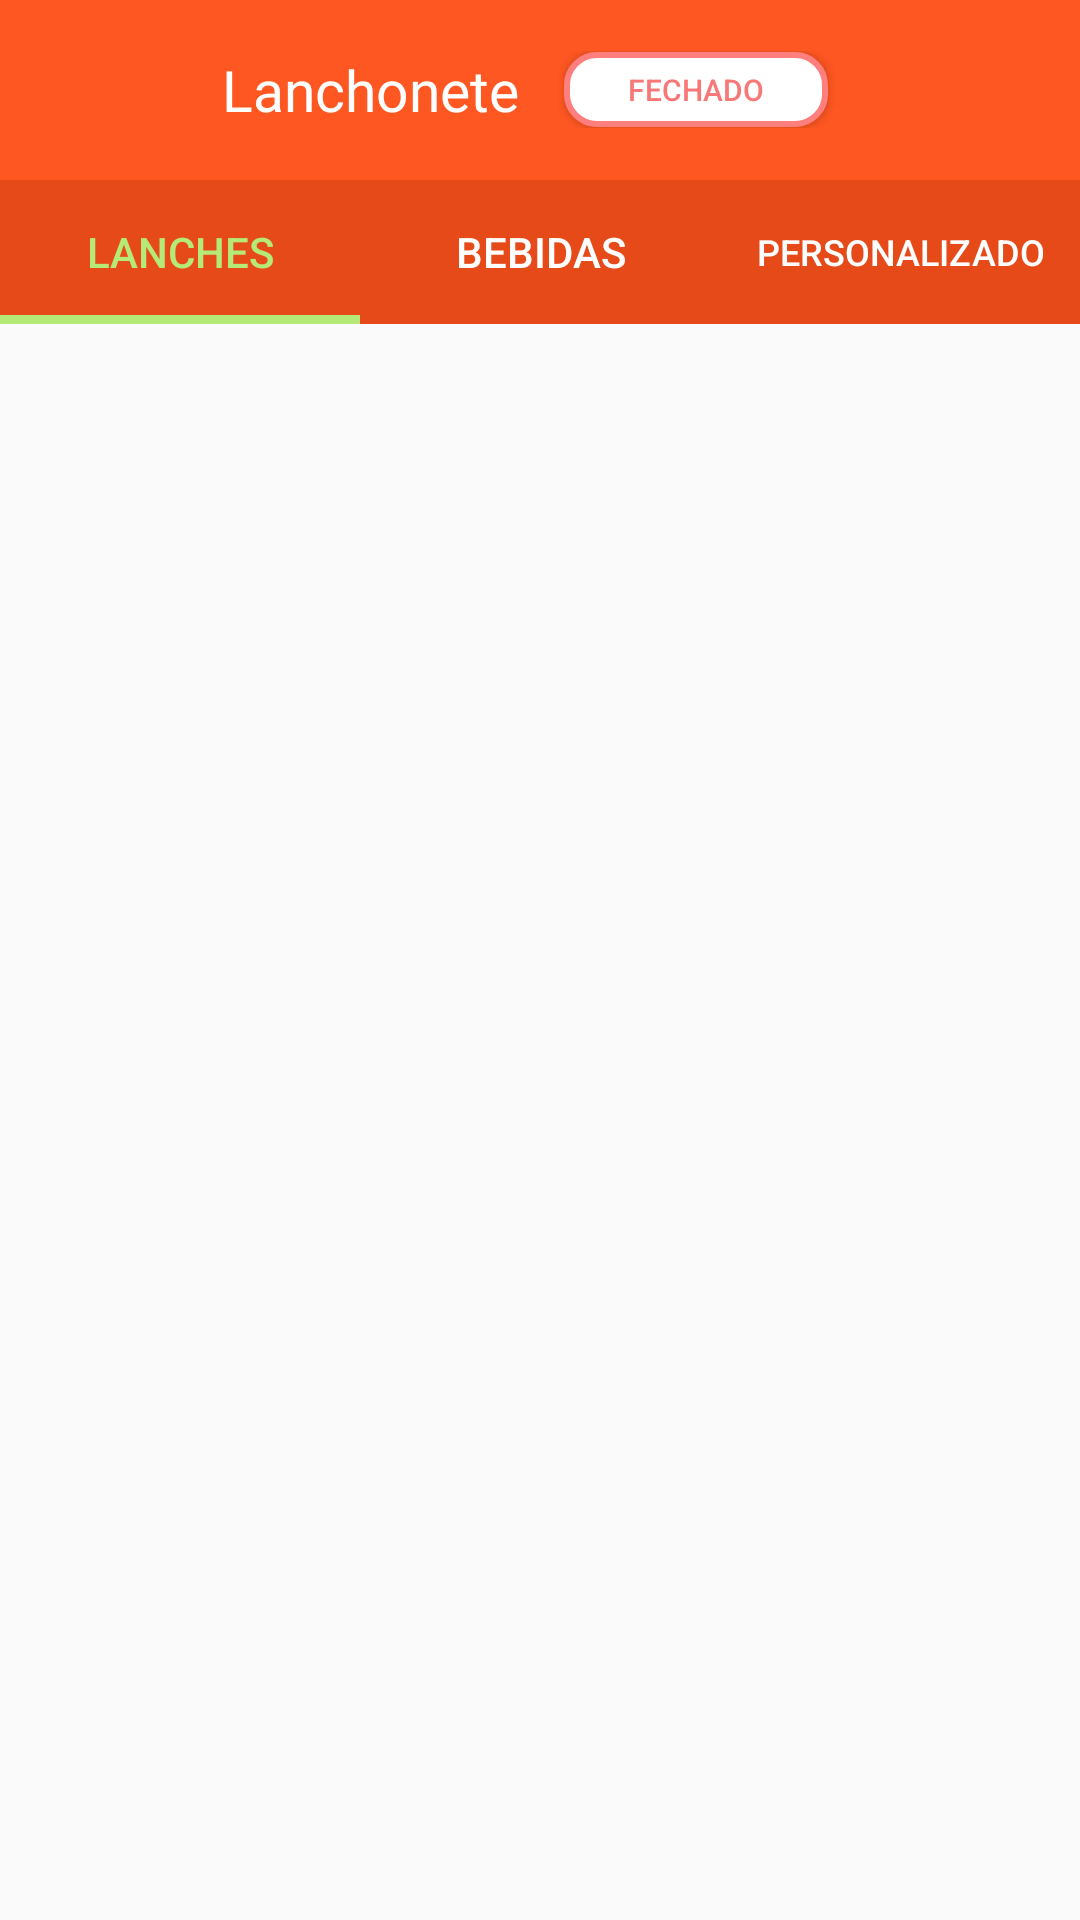

Produce the Android XML layout that renders to this screen, including the resource entries it uses.
<!-- AndroidManifest.xml: application theme AppTheme -->
<!-- res/layout/content_tabmenu.xml -->
<?xml version="1.0" encoding="utf-8"?>
<LinearLayout xmlns:android="http://schemas.android.com/apk/res/android"
    xmlns:app="http://schemas.android.com/apk/res-auto"
    xmlns:tools="http://schemas.android.com/tools"
    android:id="@+id/tabmenu"
    android:layout_width="match_parent"
    android:layout_height="match_parent"
    android:layout_alignWithParentIfMissing="false"
    android:orientation="vertical">

    <androidx.appcompat.widget.Toolbar
        app:contentInsetLeft="0dp"
        app:contentInsetStart="0dp"
        app:contentInsetStartWithNavigation="0dp"
        android:id="@+id/toolbarTabmenu"
        android:layout_width="match_parent"
        android:layout_height="60dp"
        android:background="@color/colorPrimary"
        android:gravity="center"
        android:textAlignment="center"
        app:subtitleTextColor="@color/corRoxoClaro"
        android:theme="@style/ThemeOverlay.AppCompat.Dark"

       >
        <LinearLayout
            android:gravity="center_vertical|center_horizontal"
            android:orientation="horizontal"
            android:layout_width="match_parent"
            android:layout_height="wrap_content">

            <TextView
                android:layout_width="wrap_content"
                android:layout_height="wrap_content"
                android:fontFamily="@font/insanibu"
                android:text="@string/app_name"
                android:textColor="@color/corBranca"
                android:textSize="19sp" />

            <Button
         android:textSize="10dp"
        android:id="@+id/BtAberto"
        android:layout_marginLeft="15dp"
         android:layout_marginRight="10dp"
         android:text="Fechado"
        android:textColor="@color/corVermelha"
       android:background="@drawable/corner_butao"
       android:layout_width="wrap_content"
       android:layout_height="25dp"/></LinearLayout>
    </androidx.appcompat.widget.Toolbar>

    <com.google.android.material.tabs.TabLayout
        android:id="@+id/tabLayout"

        android:layout_width="match_parent"
        android:layout_height="wrap_content"
        app:layout_constraintBottom_toTopOf="@+id/toolbarTabmenu"
        app:layout_constraintBottom_toBottomOf="parent"
        app:layout_constraintEnd_toEndOf="@+id/toolbarTabmenu"
        app:layout_constraintHorizontal_bias="0.0"
        app:layout_constraintStart_toStartOf="parent"
        app:layout_constraintTop_toBottomOf="@+id/toolbarTabmenu"
        app:layout_constraintVertical_bias="0.0121"
        app:tabBackground="@color/colorPrimaryDark"
        app:tabIndicatorColor="@color/corVerde"
        app:tabIndicatorHeight="3dp"
        app:tabSelectedTextColor="@color/corVerde"
        app:tabTextColor="@color/corBranca">

        <com.google.android.material.tabs.TabItem
            android:id="@+id/lanche"
            android:layout_width="wrap_content"
            android:layout_height="wrap_content"
            android:text="Lanches" />

        <com.google.android.material.tabs.TabItem
            android:id="@+id/bebidas"
            android:layout_width="wrap_content"
            android:layout_height="wrap_content"
            android:text="Bebidas" />

        <com.google.android.material.tabs.TabItem
            android:id="@+id/personalizado"
            android:layout_width="wrap_content"
            android:layout_height="wrap_content"
            android:text="Personalizado" />
    </com.google.android.material.tabs.TabLayout>
    <FrameLayout
        android:visibility="visible"
        android:id="@+id/layoutbaixo"
        android:layout_width="match_parent"
        android:layout_height="wrap_content"
        android:layout_gravity="bottom"
        android:gravity="bottom"
        android:orientation="horizontal"
        app:layout_constraintBottom_toBottomOf="parent"
        app:layout_constraintStart_toStartOf="parent">
        <androidx.viewpager.widget.ViewPager
            android:id="@+id/viewPagerTab"
            android:layout_width="match_parent"
            android:layout_height="match_parent"

            />
        <com.andremion.counterfab.CounterFab
            android:visibility="gone"
            android:id="@+id/BtCarrinho"
            android:layout_width="55dp"
            android:layout_height="55dp"
            android:layout_marginBottom="20dp"
            android:layout_gravity="center|bottom"
            android:onClick="enventCarrinho"
            app:backgroundTint="@color/corListview"
            app:badgeBackgroundColor="@color/corVerde"
            app:badgeTextColor="@color/corBranca"
            app:layout_anchor="@id/layoutbaixo"
            app:srcCompat="@drawable/ic_cart_foreground" />
        <LinearLayout
            android:minHeight="50dp"
            android:id="@+id/BarraBaixo"
            android:visibility="gone"
            android:background="@color/colorPrimaryDark"
            android:layout_gravity="bottom"
            android:layout_width="match_parent"
            android:layout_height="wrap_content">
            <Button
                android:paddingStart="5dp"
                android:layout_marginLeft="10dp"
                android:background="@drawable/borda_secundario"
                android:paddingEnd="20dp"
                android:id="@+id/BtVoltar"
                android:layout_width="wrap_content"
                android:layout_height="40dp"
                android:layout_gravity="left|center_vertical"
                android:drawableLeft="@drawable/ic_voltar_frag"
                android:minWidth="150dp"
                android:text="Voltar"
                android:visibility="visible" />

            <Space
                android:layout_weight="1"
                android:layout_width="match_parent"
                android:layout_height="wrap_content" />
            <Button
                android:textColor="@color/corBranca"
                android:layout_marginRight="10dp"
                android:background="@drawable/borda_butao"
                android:paddingStart="25dp"
                android:paddingEnd="5dp"
                android:id="@+id/BtFinalizar"
                android:layout_width="wrap_content"
                android:layout_height="40dp"
                android:layout_gravity="right|center_vertical"
                android:drawableRight="@drawable/ic_finalizar"
                android:minWidth="150dp"
                android:text="Adicionar"
                android:visibility="visible" />
        </LinearLayout>
    </FrameLayout>

</LinearLayout>
<!-- resources referenced by this layout -->
<resources>
  <color name="colorPrimary">#FF5722</color>
  <color name="colorPrimaryDark">#E64A19</color>
  <color name="corBranca">#FFFFFF</color>
  <color name="corListview">#EEEEF3</color>
  <color name="corRoxoClaro">#DBDBEA</color>
  <color name="corVerde">#B5EA78</color>
  <color name="corVermelha">#F87878</color>
  <!-- drawable borda_butao (drawable) -->
  <?xml version="1.0" encoding="utf-8"?>
  <shape xmlns:android="http://schemas.android.com/apk/res/android">
      <stroke
          android:width="3dp"
          android:color="@color/corBranca" />
      <corners android:radius="5dp" />
      <padding
          android:bottom="2dp"
          android:left="2dp"
          android:right="2dp"
          android:top="2dp" />
      <solid android:color="@color/corBotaoPrimaria" />
  </shape>
  <!-- drawable borda_secundario (drawable) -->
  <?xml version="1.0" encoding="utf-8"?>
  <shape xmlns:android="http://schemas.android.com/apk/res/android">
      <stroke
          android:width="3dp"
          android:color="@color/corBranca" />
      <corners android:radius="5dp" />
      <padding
          android:bottom="2dp"
          android:left="2dp"
          android:right="2dp"
          android:top="2dp" />
      <solid android:color="@color/corBotaoSecundario" />
  </shape>
  <!-- drawable corner_butao (drawable) -->
  <?xml version="1.0" encoding="utf-8"?>
  <shape xmlns:android="http://schemas.android.com/apk/res/android">
      <stroke
          android:width="2dp"
          android:color="@color/colorAccent" />
      <corners android:radius="10dp" />
      <padding
          android:bottom="5dp"
          android:left="5dp"
          android:right="5dp"
          android:top="5dp" />
      <solid android:color="@color/corBranca" />
  </shape>
  <!-- drawable ic_finalizar (drawable) -->
  <vector android:height="24dp" android:tint="@color/corIcones"
      android:viewportHeight="24" android:viewportWidth="24"
      android:width="24dp" xmlns:android="http://schemas.android.com/apk/res/android">
      <path android:fillColor="@android:color/white" android:pathData="M16.59,7.58L10,14.17l-3.59,-3.58L5,12l5,5 8,-8zM12,2C6.48,2 2,6.48 2,12s4.48,10 10,10 10,-4.48 10,-10S17.52,2 12,2zM12,20c-4.42,0 -8,-3.58 -8,-8s3.58,-8 8,-8 8,3.58 8,8 -3.58,8 -8,8z"/>
  </vector>
  <!-- drawable ic_voltar_frag (drawable) -->
  <vector android:height="24dp" android:tint="@color/corIcones"
      android:viewportHeight="24" android:viewportWidth="24"
      android:width="24dp" xmlns:android="http://schemas.android.com/apk/res/android">
      <path android:fillColor="@android:color/white" android:pathData="M20,11H7.83l5.59,-5.59L12,4l-8,8 8,8 1.41,-1.41L7.83,13H20v-2z"/>
  </vector>
  <string name="app_name">Lanchonete</string>
  <style name="AppTheme" parent="Theme.AppCompat.Light.DarkActionBar">
          
          <item name="colorPrimary">@color/colorPrimary</item>
          <item name="colorPrimaryDark">@color/colorPrimaryDark</item>
          <item name="colorAccent">@color/colorAccent</item>
      </style>
  <color name="corBotaoPrimaria">#8BC34A</color>
  <color name="corBotaoSecundario">#EAE9ED</color>
  <color name="colorAccent">#FF7F7F</color>
  <color name="corIcones">#607D8B</color>
</resources>
